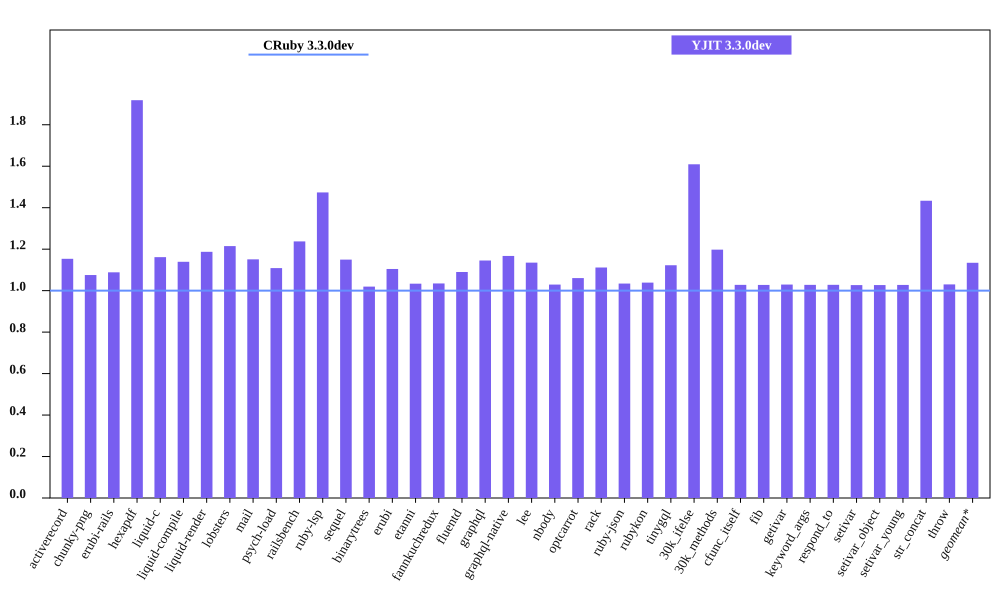

Data behind this chart, as committed beside it:
bench, CRuby 3.3.0dev mem (MiB), YJIT 3.3.0dev mem (MiB), Inline Code, Outlined Code, YJIT Mem overhead
activerecord, 40.92, 47.2, 2, 1
chunky-png, 46.35, 49.84, 1, 1
erubi-rails, 84.54, 92.01, 3, 3
hexapdf, 141.8, 272.1, 3, 2
liquid-c, 28.68, 33.32, 1, 1
liquid-compile, 23.54, 26.81, 1, 1
liquid-render, 26.27, 31.19, 1, 1
lobsters, 272, 330.4, 13, 11
mail, 43.34, 49.88, 2, 1
psych-load, 26.27, 29.13, 1, 1
railsbench, 82.49, 102.1, 4, 4
ruby-lsp, 86.75, 127.8, 9, 7
sequel, 28.56, 32.84, 1, 1
binarytrees, 17.49, 17.83, 1, 1
erubi, 21.16, 23.38, 1, 1
etanni, 14.79, 15.28, 1, 1
fannkuchredux, 11.84, 12.25, 1, 1
fluentd, 598.1, 651.9, 1, 1
graphql, 30.22, 34.61, 1, 1
graphql-native, 27.74, 32.38, 1, 1
lee, 25.69, 29.16, 1, 1
nbody, 11.89, 12.24, 1, 1
optcarrot, 52.23, 55.39, 1, 1
rack, 21.88, 24.32, 1, 1
ruby-json, 12.93, 13.37, 1, 1
rubykon, 39.58, 41.11, 1, 1
tinygql, 19.75, 22.16, 1, 1
30k_ifelse, 54.79, 88.18, 8, 7
30k_methods, 43.2, 51.73, 3, 3
cfunc_itself, 11.92, 12.25, 1, 1
fib, 11.92, 12.25, 1, 1
getivar, 11.98, 12.34, 1, 1
keyword_args, 11.92, 12.25, 1, 1
respond_to, 11.98, 12.31, 1, 1
setivar, 11.98, 12.3, 1, 1
setivar_object, 11.92, 12.24, 1, 1
setivar_young, 11.92, 12.25, 1, 1
str_concat, 37.86, 54.28, 1, 1
throw, 11.96, 12.32, 1, 1
